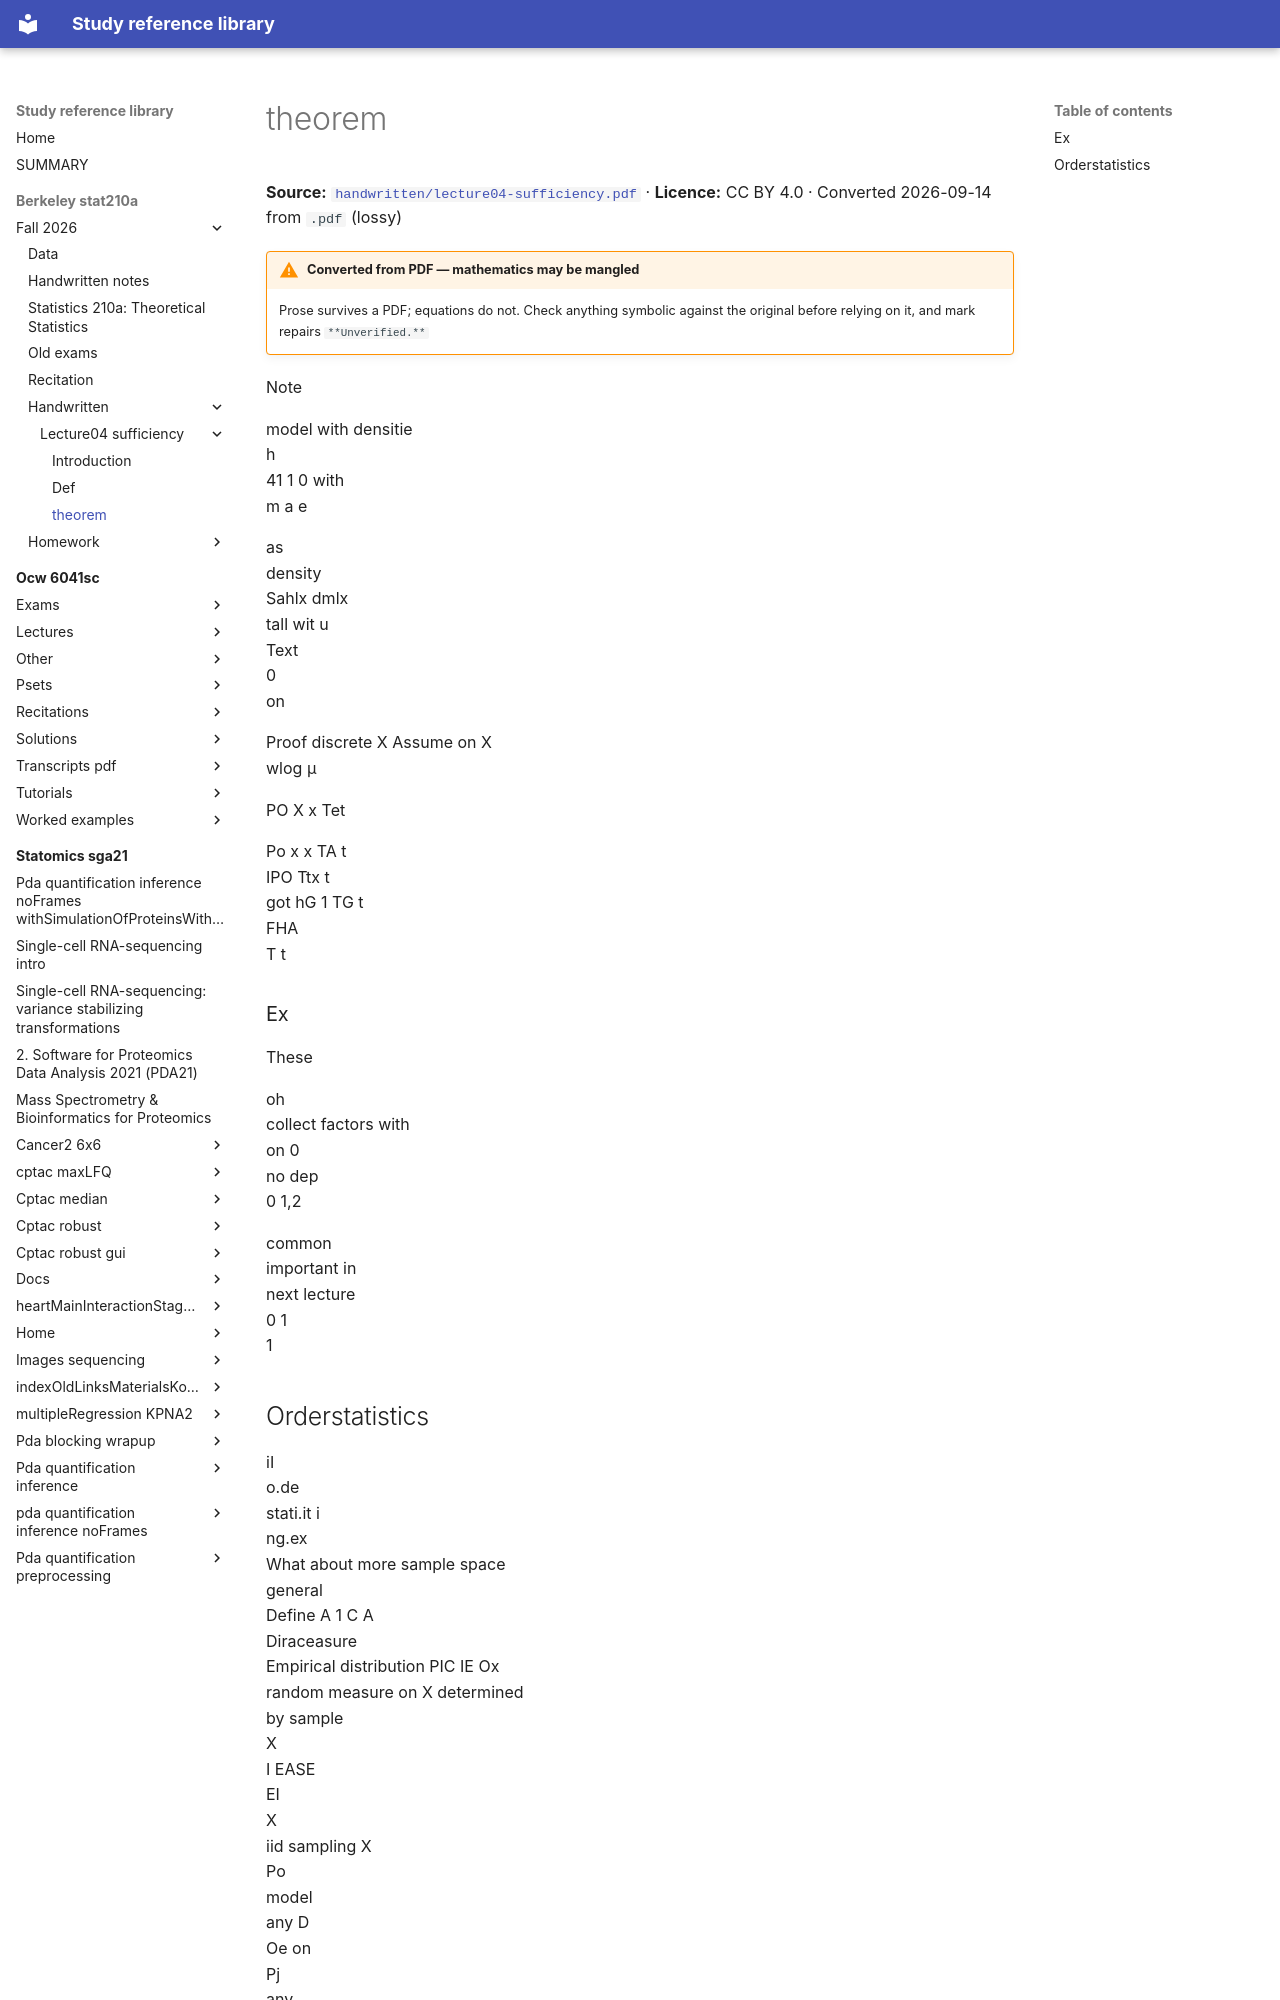

repository: Claptar/knowledge-base-library · page: berkeley-stat210a/fall-2026/handwritten/lecture04-sufficiency/03-theorem/index.html · generator: mkdocs

---
title: theorem
source: https://github.com/berkeley-stat210a/fall-2026/blob/7dc8f80da94dff74532d9e3923afdb16a255262d/handwritten/lecture04-sufficiency.pdf
source_file: sources/berkeley-stat210a/fall-2026/handwritten/lecture04-sufficiency.pdf
licence: CC BY 4.0
route: pdf
fidelity: lossy
converted: '2026-09-14'
---

# theorem

**Source:** [`handwritten/lecture04-sufficiency.pdf`](https://github.com/berkeley-stat210a/fall-2026/blob/7dc8f80da94dff74532d9e3923afdb16a255262d/handwritten/lecture04-sufficiency.pdf) · **Licence:** CC BY 4.0 · Converted 2026-09-14 from `.pdf` (lossy)

!!! warning "Converted from PDF — mathematics may be mangled"
    Prose survives a PDF; equations do not. Check anything symbolic against the
    original before relying on it, and mark repairs `**Unverified.**`

Note


<!-- Start of picture text -->
model with densitie<br>h<br>41 1 0 with<br>m a e<br><!-- End of picture text -->


<!-- Start of picture text -->
as<br>density<br>Sahlx dmlx<br>tall wit u<br>Text<br>0<br>on<br><!-- End of picture text -->


<!-- Start of picture text -->
Proof discrete X Assume on X<br>wlog µ<br><!-- End of picture text -->


<!-- Start of picture text -->
PO X x Tet<br><!-- End of picture text -->


<!-- Start of picture text -->
Po x x TA t<br>IPO Ttx t<br>got hG 1 TG t<br>FHA<br>T t<br><!-- End of picture text -->
